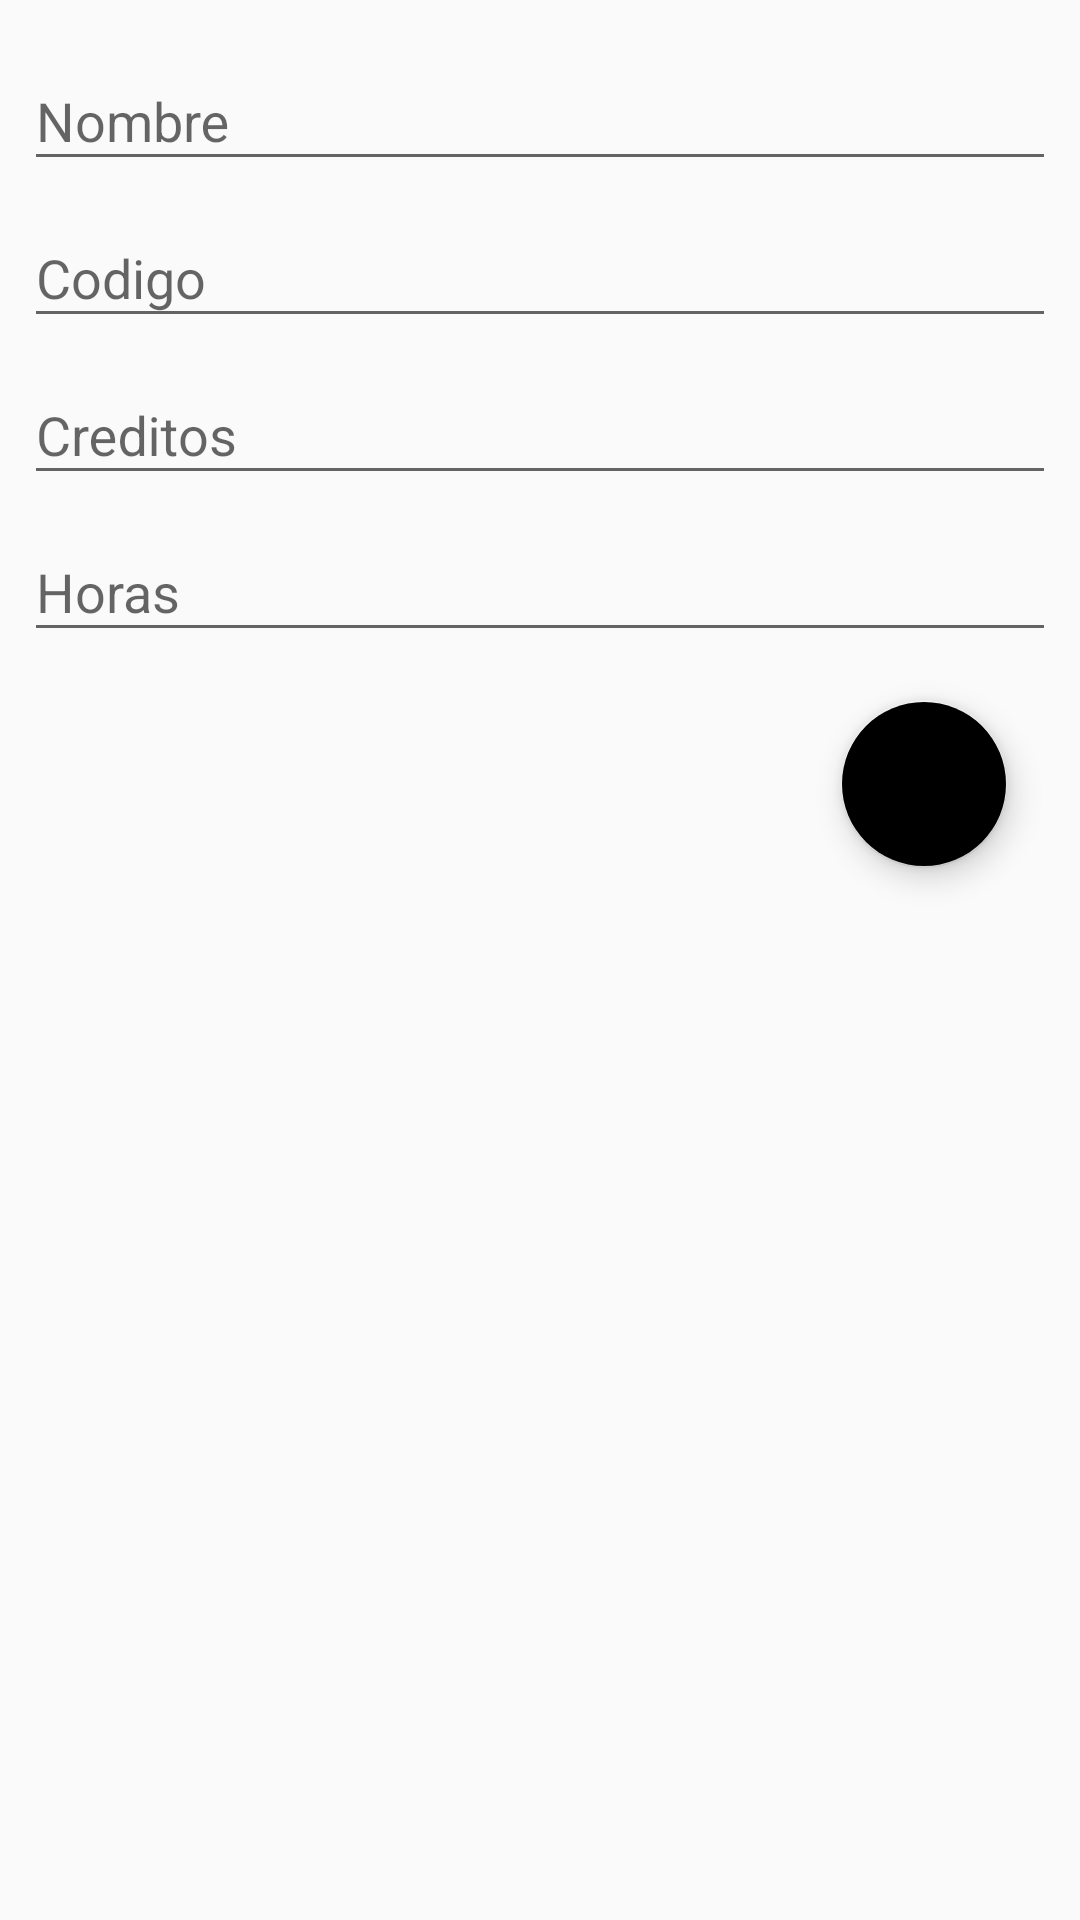

Layout XML and referenced resources for this Android screen:
<!-- AndroidManifest.xml: application theme AppTheme -->
<!-- res/layout/activity_add_upd_curso.xml -->
<?xml version="1.0" encoding="utf-8"?>
<androidx.constraintlayout.widget.ConstraintLayout xmlns:android="http://schemas.android.com/apk/res/android"
    xmlns:app="http://schemas.android.com/apk/res-auto"
    xmlns:tools="http://schemas.android.com/tools"
    android:layout_width="match_parent"
    android:layout_height="match_parent"
    tools:context="com.example.lab2.Activity.AddUpdCursoActivity">

    <LinearLayout
        android:layout_width="match_parent"
        android:layout_height="match_parent"
        android:layout_marginBottom="8dp"
        android:layout_marginEnd="8dp"
        android:layout_marginStart="8dp"
        android:layout_marginTop="8dp"
        android:orientation="vertical"
        app:layout_constraintBottom_toBottomOf="parent"
        app:layout_constraintEnd_toEndOf="parent"
        app:layout_constraintHorizontal_bias="0.0"
        app:layout_constraintStart_toStartOf="parent"
        app:layout_constraintTop_toTopOf="parent"
        app:layout_constraintVertical_bias="1.0">

        <com.google.android.material.textfield.TextInputLayout
            android:layout_width="match_parent"
            android:layout_height="wrap_content">

            <EditText
                android:id="@+id/nombreAddUpdCur"
                android:layout_width="match_parent"
                android:layout_height="wrap_content"
                android:ems="10"
                android:hint="@string/nombreAddUptCur"
                android:inputType="textPersonName" />
        </com.google.android.material.textfield.TextInputLayout>

        <com.google.android.material.textfield.TextInputLayout
            android:layout_width="match_parent"
            android:layout_height="wrap_content">

            <EditText
                android:id="@+id/codigoAddUpdCur"
                android:layout_width="match_parent"
                android:layout_height="wrap_content"
                android:ems="10"
                android:hint="@string/codigoAddUpdCur"
                android:inputType="textPersonName" />
        </com.google.android.material.textfield.TextInputLayout>

        <com.google.android.material.textfield.TextInputLayout
            android:layout_width="match_parent"
            android:layout_height="wrap_content">

            <EditText
                android:id="@+id/creditosAddUpdCur"
                android:layout_width="match_parent"
                android:layout_height="wrap_content"
                android:ems="10"
                android:hint="@string/creditoAddUptCur"
                android:inputType="number" />
        </com.google.android.material.textfield.TextInputLayout>

        <com.google.android.material.textfield.TextInputLayout
            android:layout_width="match_parent"
            android:layout_height="wrap_content">

            <EditText
                android:id="@+id/horasAddUpdCur"
                android:layout_width="match_parent"
                android:layout_height="wrap_content"
                android:ems="10"
                android:hint="@string/horaAddUptCur"
                android:inputType="number" />
        </com.google.android.material.textfield.TextInputLayout>

        <com.google.android.material.floatingactionbutton.FloatingActionButton
            android:id="@+id/addUpdCursoBtn"
            android:layout_width="wrap_content"
            android:layout_height="wrap_content"
            android:layout_gravity="end|bottom"
            android:layout_margin="16dp"
            app:srcCompat="@drawable/ic_check"
            android:tint="@android:color/background_light"
            app:backgroundTint="@color/bg_row_background" />

    </LinearLayout>
</androidx.constraintlayout.widget.ConstraintLayout>
<!-- resources referenced by this layout -->
<resources>
  <string name="codigoAddUpdCur">Codigo</string>
  <string name="creditoAddUptCur">Creditos</string>
  <string name="horaAddUptCur">Horas</string>
  <string name="nombreAddUptCur">Nombre</string>
  <style name="AppTheme" parent="Theme.AppCompat.Light">
          
          <item name="colorPrimary">@color/colorPrimary</item>
          <item name="colorPrimaryDark">@color/colorPrimaryDark</item>
          <item name="colorAccent">@color/colorAccent</item>
      </style>
  <!-- not gathered from this repository: default colours our renderer supplied (Android Studio template values) -->
  <color name="colorPrimary">#FF6200EE</color>
  <color name="colorPrimaryDark">#FF3700B3</color>
  <color name="colorAccent">#FF03DAC5</color>
</resources>
